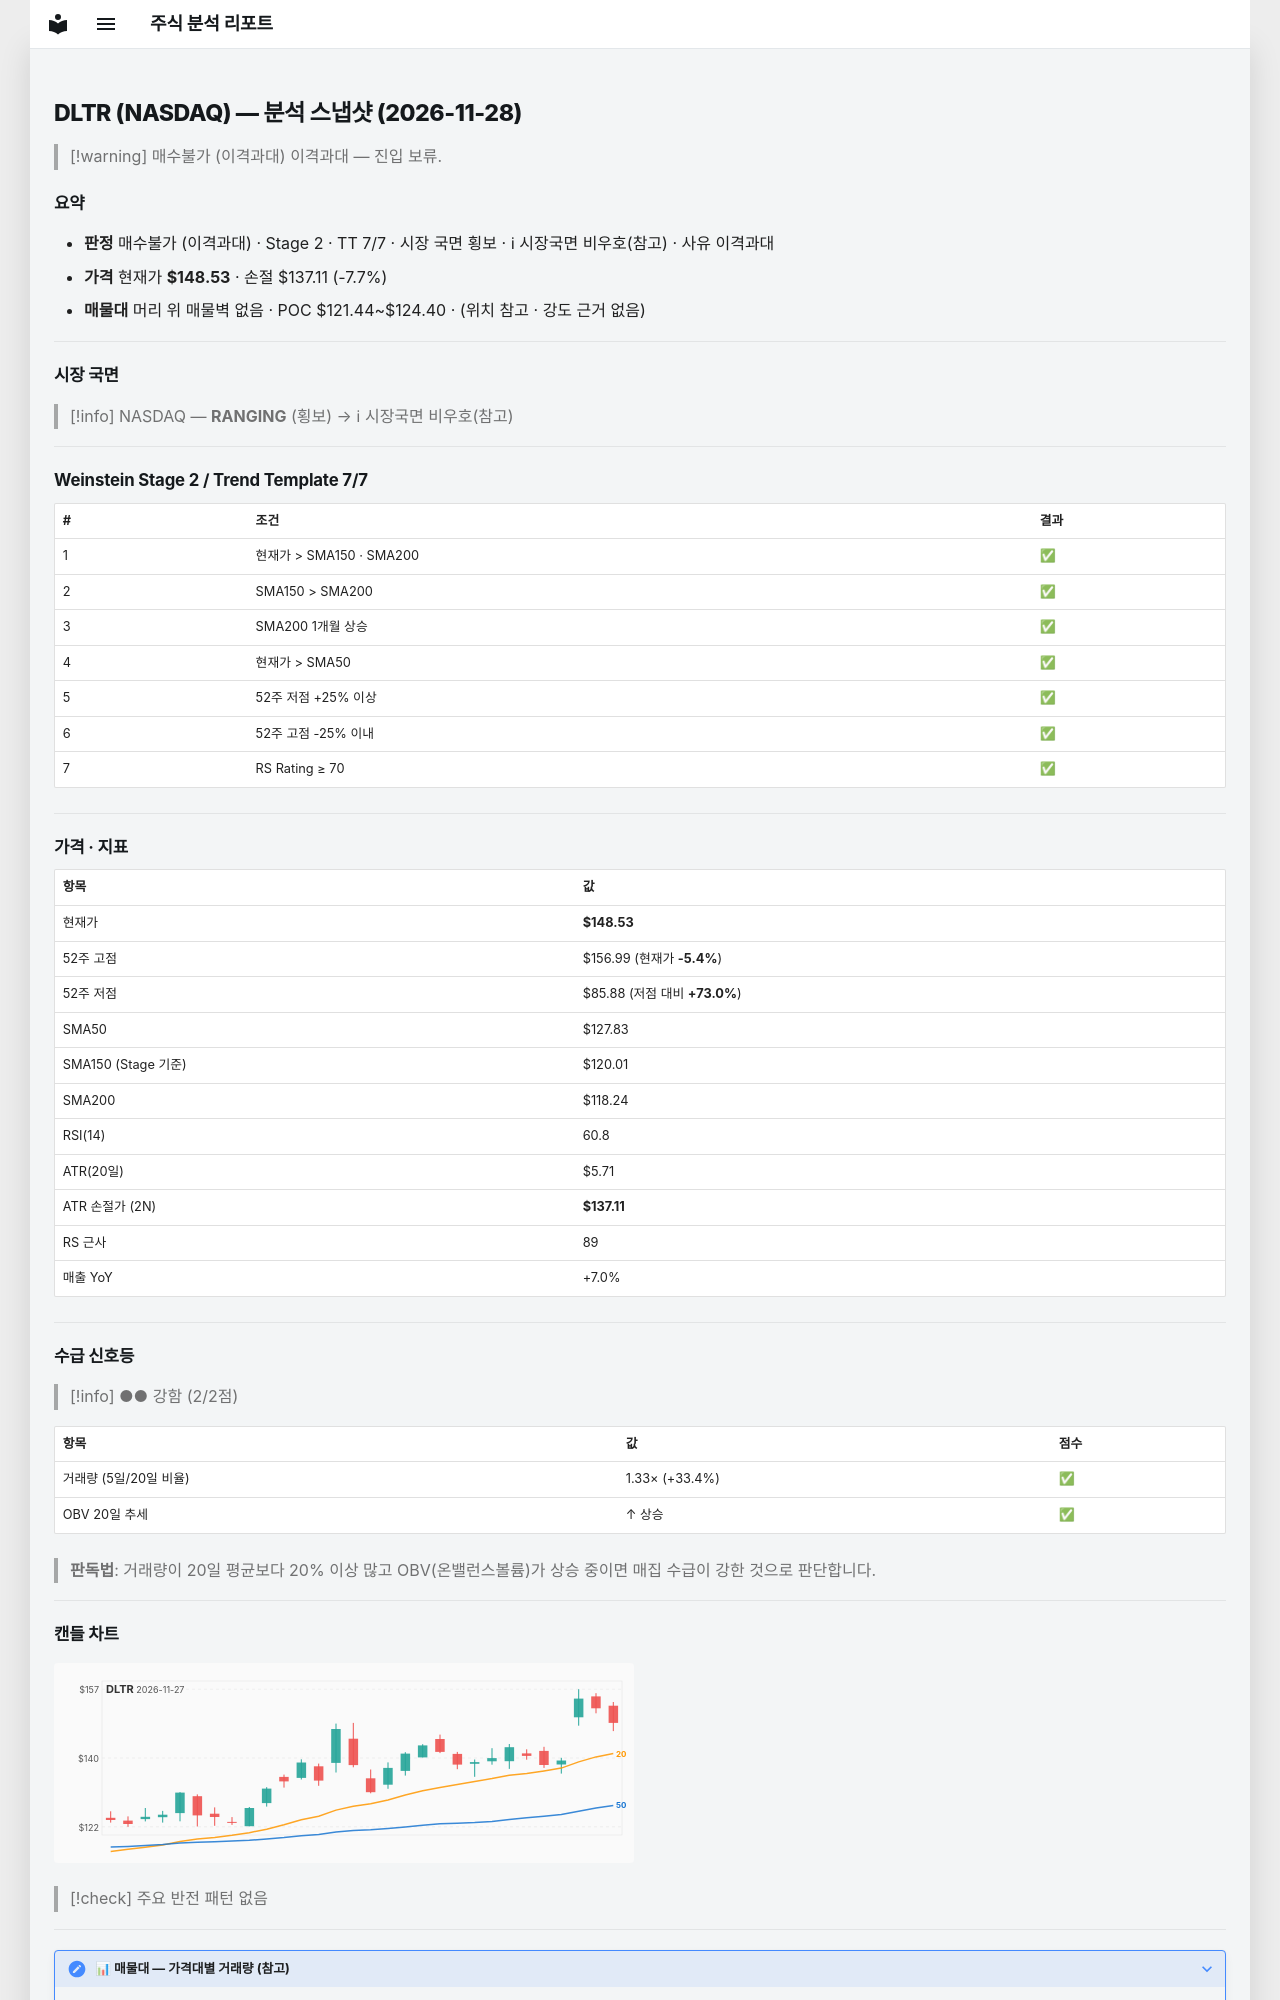

repository: soloandco/stock-reports · page: snapshots/DLTR-2026-11-28/index.html · generator: mkdocs

---
type: analysis-snapshot
title: DLTR 분석 스냅샷
ticker: DLTR
market: NASDAQ
created: 2026-11-28
updated: 2026-11-28
bar-date: 2026-11-27
verdict: 매수불가
verdict-reason: 이격과대
real-rr: 0.24
sma50-gap-pct: 16.2
weekly-position: 저항대아래
weekly-overhead-price: 151.22
weekly-overhead-pct: 1.8
stage: 2
trend-template-score: 7
tt-max: 7
ma-set: sma-50-150-200
price: 148.52999877929688
stop-price: 137.1076392341006
market-regime: RANGING
supply-demand-score: 2/2
supply-demand-label: 강함
status: tracking
tags:
  - stock-agent
  - watchlist
  - DLTR
  - analysis
related:
  - "[[analysis-template]]"
---

# DLTR (NASDAQ) — 분석 스냅샷 (2026-11-28)

> [!warning] 매수불가 (이격과대)
> 이격과대 — 진입 보류.

## 요약

- **판정** 매수불가 (이격과대) · Stage 2 · TT 7/7 · 시장 국면 횡보 · ℹ 시장국면 비우호(참고) · 사유 이격과대
- **가격** 현재가 **$148.53** · 손절 $137.11 (-7.7%)
- **매물대** 머리 위 매물벽 없음 · POC $121.44~$124.40 · (위치 참고 · 강도 근거 없음)

---

## 시장 국면

> [!info] NASDAQ — **RANGING** (횡보) → ℹ 시장국면 비우호(참고)

---

## Weinstein Stage 2 / Trend Template 7/7

| # | 조건 | 결과 |
|---|------|------|
| 1 | 현재가 > SMA150 · SMA200 | ✅ |
| 2 | SMA150 > SMA200 | ✅ |
| 3 | SMA200 1개월 상승 | ✅ |
| 4 | 현재가 > SMA50 | ✅ |
| 5 | 52주 저점 +25% 이상 | ✅ |
| 6 | 52주 고점 -25% 이내 | ✅ |
| 7 | RS Rating ≥ 70 | ✅ |

---

## 가격 · 지표

| 항목 | 값 |
|------|---|
| 현재가 | **$148.53** |
| 52주 고점 | $156.99 (현재가 **-5.4%**) |
| 52주 저점 | $85.88 (저점 대비 **+73.0%**) |
| SMA50 | $127.83 |
| SMA150 (Stage 기준) | $120.01 |
| SMA200 | $118.24 |
| RSI(14) | 60.8 |
| ATR(20일) | $5.71 |
| ATR 손절가 (2N) | **$137.11** |
| RS 근사 | 89 |
| 매출 YoY | +7.0% |

---
## 수급 신호등

> [!info] ●● 강함 (2/2점)

| 항목 | 값 | 점수 |
|------|------|------|
| 거래량 (5일/20일 비율) | 1.33× (+33.4%) | ✅ |
| OBV 20일 추세 | ↑ 상승 | ✅ |

> **판독법**: 거래량이 20일 평균보다 20% 이상 많고 OBV(온밸런스볼륨)가 상승 중이면 매집 수급이 강한 것으로 판단합니다.

---
